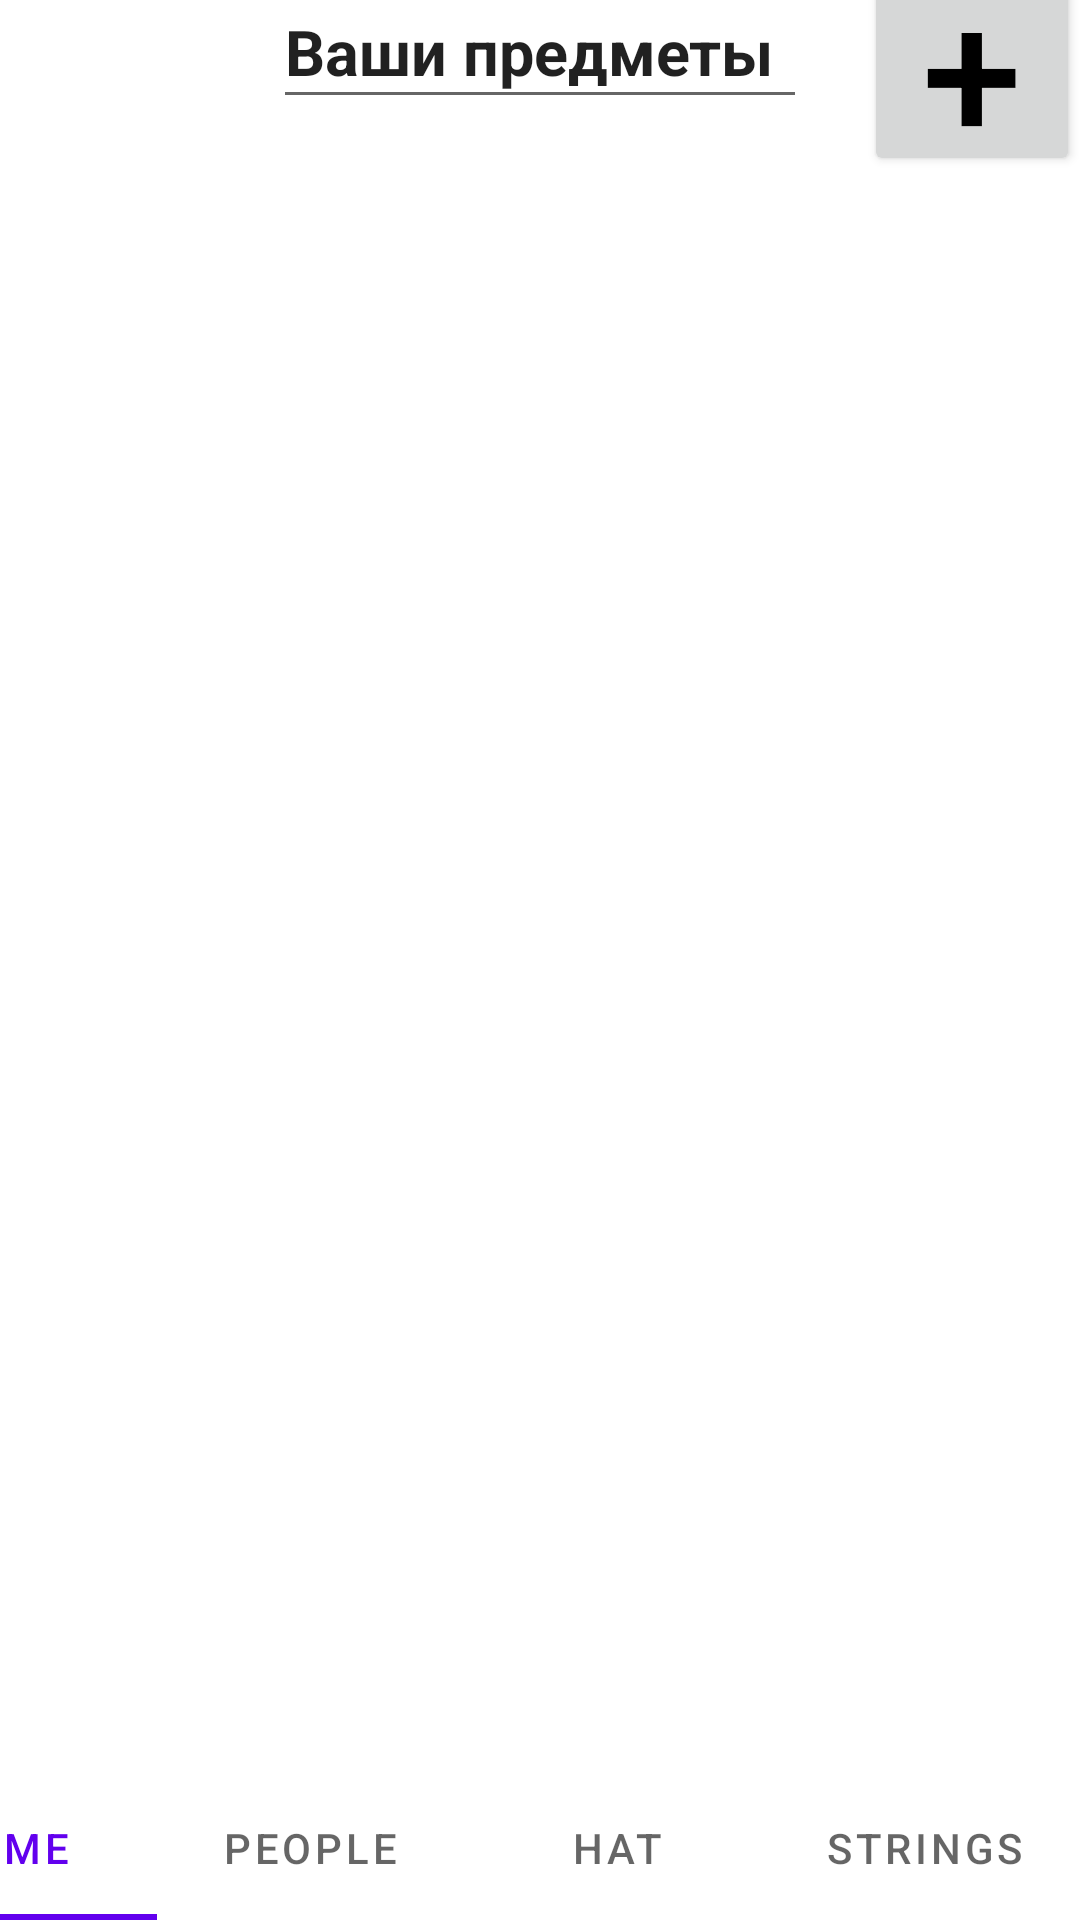

The Android layout XML behind this screen, and the referenced resources:
<!-- AndroidManifest.xml: application theme Theme.MyApplication -->
<!-- res/layout/activity_discipline_list.xml -->
<?xml version="1.0" encoding="utf-8"?>
<androidx.constraintlayout.widget.ConstraintLayout xmlns:android="http://schemas.android.com/apk/res/android"
    xmlns:app="http://schemas.android.com/apk/res-auto"
    xmlns:tools="http://schemas.android.com/tools"
    android:layout_width="match_parent"
    android:layout_height="match_parent"
    tools:context=".DisciplineList">

    <androidx.constraintlayout.widget.ConstraintLayout
        android:id="@+id/constraintLayout"
        android:layout_width="match_parent"
        android:layout_height="match_parent"
        tools:context=".MainActivity">

        <Button
            android:id="@+id/button"
            android:layout_width="72dp"
            android:layout_height="86dp"
            android:text="+"
            android:textAlignment="gravity"
            android:textAllCaps="false"
            android:textColor="#000000"
            android:textSize="60sp"
            app:layout_constraintBottom_toTopOf="@id/Spisok"
            app:layout_constraintEnd_toEndOf="parent"
            app:layout_constraintTop_toTopOf="parent"
            tools:visibility="visible" />

        <com.google.android.material.tabs.TabLayout
            android:id="@+id/Tablo"
            android:layout_width="409dp"
            android:layout_height="wrap_content"
            android:layout_marginEnd="1dp"
            app:layout_constraintBottom_toBottomOf="parent"
            app:layout_constraintEnd_toEndOf="parent">

            <com.google.android.material.tabs.TabItem
                android:id="@+id/Home"
                android:layout_width="wrap_content"
                android:layout_height="wrap_content"
                android:text="Home"
                tools:layout_editor_absoluteX="1dp"
                tools:layout_editor_absoluteY="664dp" />

            <com.google.android.material.tabs.TabItem
                android:id="@+id/People"
                android:layout_width="wrap_content"
                android:layout_height="wrap_content"
                android:text="People" />

            <com.google.android.material.tabs.TabItem
                android:id="@+id/Hat"
                android:layout_width="wrap_content"
                android:layout_height="wrap_content"
                android:text="Hat"
                tools:layout_editor_absoluteX="274dp"
                tools:layout_editor_absoluteY="674dp" />

            <com.google.android.material.tabs.TabItem
                android:id="@+id/String"
                android:layout_width="wrap_content"
                android:layout_height="wrap_content"
                android:text="Strings" />
        </com.google.android.material.tabs.TabLayout>

        <LinearLayout
            android:id="@+id/Spisok"
            android:layout_width="410dp"
            android:layout_height="607dp"
            android:layout_marginTop="76dp"
            android:layout_marginEnd="1dp"
            android:layout_marginBottom="48dp"
            android:orientation="vertical"
            app:layout_constraintBottom_toBottomOf="parent"
            app:layout_constraintEnd_toEndOf="parent"
            app:layout_constraintTop_toTopOf="parent" >

        </LinearLayout>

        <EditText
            android:id="@+id/DisciplineList"
            android:layout_width="178dp"
            android:layout_height="48dp"
            android:text="Ваши предметы"
            android:textSize="21sp"
            android:textStyle="bold"
            app:layout_constraintBottom_toTopOf="@+id/Spisok"
            app:layout_constraintEnd_toEndOf="parent"
            app:layout_constraintStart_toStartOf="parent"
            app:layout_constraintTop_toTopOf="parent" />

    </androidx.constraintlayout.widget.ConstraintLayout>

    <LinearLayout
        android:layout_width="410dp"
        android:layout_height="607dp"
        android:layout_marginTop="76dp"
        android:layout_marginEnd="1dp"
        android:layout_marginBottom="48dp"
        android:orientation="vertical"
        app:layout_constraintBottom_toBottomOf="parent"
        app:layout_constraintEnd_toEndOf="parent"
        app:layout_constraintTop_toTopOf="parent"
        app:layout_constraintVertical_bias="0.0" />
</androidx.constraintlayout.widget.ConstraintLayout>
<!-- resources referenced by this layout -->
<resources>
  <style name="Theme.MyApplication" parent="Theme.MaterialComponents.DayNight.DarkActionBar">
          
          <item name="colorPrimary">@color/purple_500</item>
          <item name="colorPrimaryVariant">@color/purple_700</item>
          <item name="colorOnPrimary">@color/white</item>
          
          <item name="colorSecondary">@color/teal_200</item>
          <item name="colorSecondaryVariant">@color/teal_700</item>
          <item name="colorOnSecondary">@color/black</item>
          
          <item name="android:statusBarColor">?attr/colorPrimaryVariant</item>
          
      </style>
  <color name="white">#FFFFFFFF</color>
  <color name="black">#FF000000</color>
  <!-- not gathered from this repository: default colours our renderer supplied (Android Studio template values) -->
  <color name="purple_500">#FF6200EE</color>
  <color name="purple_700">#FF3700B3</color>
  <color name="teal_200">#FF03DAC5</color>
  <color name="teal_700">#FF018786</color>
</resources>
